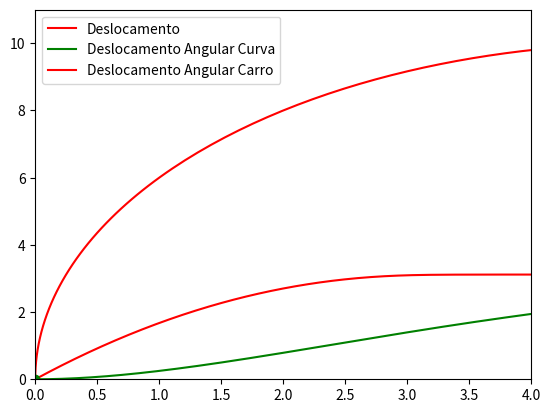

Python code for this plot:

import matplotlib.pyplot as plt
from scipy.integrate import odeint
from numpy import linspace
from math import pi,sin,cos

#Parametros 
m = 850 #Kg
mi_d = 0.65 #Mi Cinético
mi_e = 0.95
V0 = 20 #Velocidade Linear Inicial
W0 = 0 #Velocidade Angular Inicial
DX0 = 0 #Posição Inicial X
DY0 = 0 #Posiçao Inicial Y
O0 = 0 #ângulo inicial --> Curva
K0 = 0 #ângulo inicial --> Carro
L = [V0,W0,O0,DX0,DY0,K0]
b = 1.5 #Comprimento Frente
c = 2 #Comprimento Traseira
R = 10
'''Momento de Inércia Real'''
#I = m*(2+1.5)/12
'''Momento de Inércia Falso'''
I = 27.42*m*(2+1.5)

def func(L,T):
	AR = (mi_e*m*10*L[1])/(((L[0]**2)+((L[1]*c)**2))**(1/2))
	ARr = L[1]*c/(L[0]**2+(L[1]*c)**2)**(1/2)
	AF = ((m*L[0]**2)/R) - ARr
	dwdt = ((AF)*b - (AR*c))/I
	dvdt = (-(mi_d*m*10*L[0])/((L[0]**2)+((L[1]*c)**2))**(1/2))/m
	dodt = L[0]/R
	dxxdt = L[0]*sin(L[2])/2
	dxydt = L[0]*cos(L[2])
	dkdt = L[1]
	return [dvdt,dwdt,dodt,dxxdt,dxydt,dkdt]

lista_pontos_carrox = []
lista_pontos_carroy = []
lista_angulos_carros1 = []
lista_angulos_carros2 = []

T = linspace(0,9,1001)
Z = odeint(func,L,T)
for i in range (11):
	lista_pontos_carrox.append(Z[i*100,3])
	lista_pontos_carroy.append(Z[i*100,4])
	lista_angulos_carros1.append(Z[i*100,5])
	lista_angulos_carros2.append(Z[i*100,2])

print(lista_angulos_carros1)

print(Z[:,4])
plt.axis([-0.5,10.5,-1,10.5])
plt.axis([0,4,0,11])
plt.plot(Z[:,3],Z[:,4],'r',label='Deslocamento')
plt.plot(T,Z[:,5],'g',label='Deslocamento Angular Curva')
plt.plot(T,Z[:,2],'r',label='Deslocamento Angular Carro')
plt.plot(lista_pontos_carrox,lista_pontos_carroy,'go',)
plt.legend(loc = 'upper left')
plt.show()